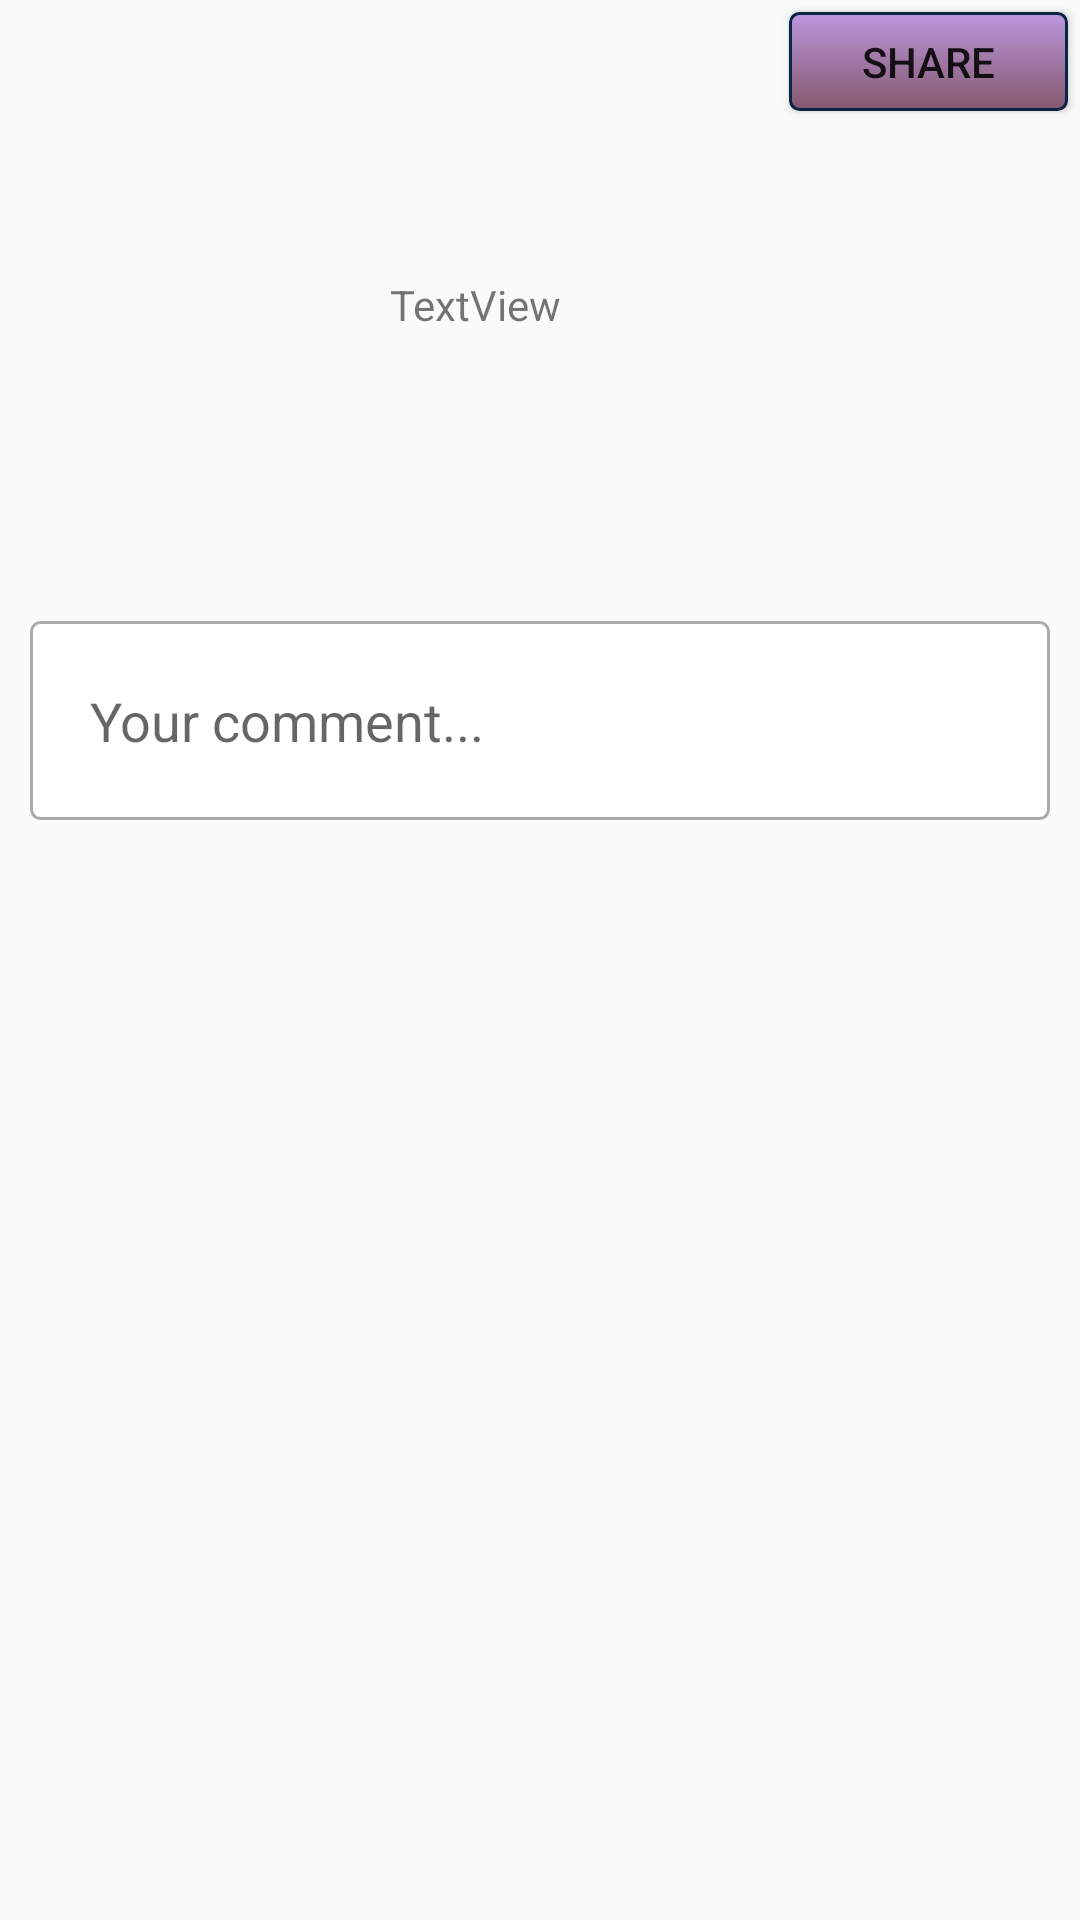

Reconstruct the res/layout file that produces this screen, plus the resources it refers to.
<!-- AndroidManifest.xml: application theme Theme.SocialCampusNew -->
<!-- res/layout/activity_post_share.xml -->
<?xml version="1.0" encoding="utf-8"?>
<androidx.constraintlayout.widget.ConstraintLayout xmlns:android="http://schemas.android.com/apk/res/android"
    xmlns:app="http://schemas.android.com/apk/res-auto"
    xmlns:tools="http://schemas.android.com/tools"
    android:layout_width="match_parent"
    android:layout_height="match_parent"
    tools:context=".Activity.PostShareActivity">

    <LinearLayout
        android:layout_width="match_parent"
        android:layout_height="match_parent"
        android:orientation="vertical"
        tools:layout_editor_absoluteX="0dp"
        tools:layout_editor_absoluteY="0dp">

        <Button
            android:id="@+id/sharePost"
            android:layout_width="93dp"
            android:layout_height="33dp"
            android:layout_marginTop="4dp"
            android:onClick="postShare"
            android:layout_marginEnd="4dp"
            android:background="@drawable/mybutton"
            android:text="Share"
            android:layout_gravity="right"/>
        <LinearLayout
            android:layout_width="match_parent"
            android:layout_height="wrap_content"
            android:layout_marginTop="30dp"
            android:orientation="horizontal">
            <ImageView
                android:id="@+id/post_ProfilePhoto"
                android:layout_width="70dp"
                android:layout_height="70dp"
                android:layout_marginStart="20dp"
                app:srcCompat="@drawable/ic_person" />
            <TextView
                android:id="@+id/post_nameSurname"
                android:layout_width="wrap_content"
                android:layout_height="wrap_content"
                android:layout_marginStart="40dp"
                android:layout_marginTop="25dp"
                android:text="TextView" />

        </LinearLayout>


        <Button
            android:id="@+id/insertGallery"
            android:layout_width="50dp"
            android:layout_height="50dp"
            android:background="@drawable/ic_insert_photo"
            android:layout_gravity="right"
            android:onClick="selectImage"
            android:layout_marginTop="10dp"
            />


        <EditText
            android:id="@+id/post_text"
            android:layout_width="match_parent"
            android:layout_height="wrap_content"
            android:background="@drawable/custom_input"
            android:hint="Your comment..."
            android:inputType="textMultiLine"
            android:gravity="center|left"
            android:layout_marginTop="10dp"
            android:paddingStart="20dp"
            android:layout_marginLeft="10dp"
            android:layout_marginRight="10dp"
            android:layout_gravity="center"
            android:minLines="3"
            android:maxLines="4"

            />

        <ImageView
            android:id="@+id/insertImage"
            android:layout_width="320dp"
            android:layout_height="320dp"
            android:layout_marginStart="10dp"
            android:layout_marginTop="40dp"
            android:layout_marginEnd="10dp"
            android:layout_gravity="center"/>
        />
    </LinearLayout>



</androidx.constraintlayout.widget.ConstraintLayout>
<!-- resources referenced by this layout -->
<resources>
  <!-- drawable custom_input (drawable-v24) -->
  <?xml version="1.0" encoding="utf-8"?>
  <selector xmlns:android="http://schemas.android.com/apk/res/android">
      <item android:state_enabled="true" android:state_focused="true">
          <shape android:shape="rectangle">
              <solid android:color="@color/white"/>
              <corners android:radius="6dp"/>
              <stroke android:color="@color/purple_200" android:width="1dp"/>
          </shape>
      </item>
  
      <item android:state_enabled="true">
          <shape android:shape="rectangle">
              <solid android:color="@color/white"/>
              <corners android:radius="3dp"/>
              <stroke android:color="@android:color/darker_gray" android:width="1dp"/>
          </shape>
      </item>
  
  </selector>
  <!-- drawable mybutton (drawable) -->
  <?xml version="1.0" encoding="utf-8"?>
  <selector xmlns:android="http://schemas.android.com/apk/res/android" >
      <item android:state_pressed="true" >
          <shape android:shape="rectangle"  >
              <corners android:radius="3dip" />
              <stroke android:width="1dip" android:color="#E3B0AA" />
              <gradient android:angle="-90" android:startColor="#CA9BC4" android:endColor="#BA48D3"  />
          </shape>
      </item>
      <item android:state_focused="true">
          <shape android:shape="rectangle"  >
              <corners android:radius="3dip" />
              <stroke android:width="1dip" android:color="#9D8FD8" />
              <solid android:color="#7A6AA8"/>
          </shape>
      </item>
      <item >
          <shape android:shape="rectangle" >
              <corners android:radius="3dip" />
              <stroke android:width="1dip" android:color="#0B2545"  />
              <gradient android:angle="-90" android:startColor="#BB97DD" android:endColor="#85586D" />
          </shape>
      </item>
  </selector>
  <style name="Theme.SocialCampusNew" parent="Theme.AppCompat.Light.NoActionBar">
          
          <item name="colorPrimary">@color/purple_500</item>
          <item name="colorPrimaryVariant">@color/purple_700</item>
          <item name="colorOnPrimary">@color/white</item>
          
          <item name="colorSecondary">@color/teal_200</item>
          <item name="colorSecondaryVariant">@color/teal_700</item>
          <item name="colorOnSecondary">@color/black</item>
          
          <item name="android:statusBarColor" tools:targetApi="l">?attr/colorPrimaryVariant</item>
          
      </style>
  <color name="white">#FFFFFFFF</color>
  <color name="purple_200">#FFBB86FC</color>
  <color name="purple_500">#FF6200EE</color>
  <color name="purple_700">#FF3700B3</color>
  <color name="teal_200">#FF03DAC5</color>
  <color name="teal_700">#FF018786</color>
  <color name="black">#FF000000</color>
</resources>
